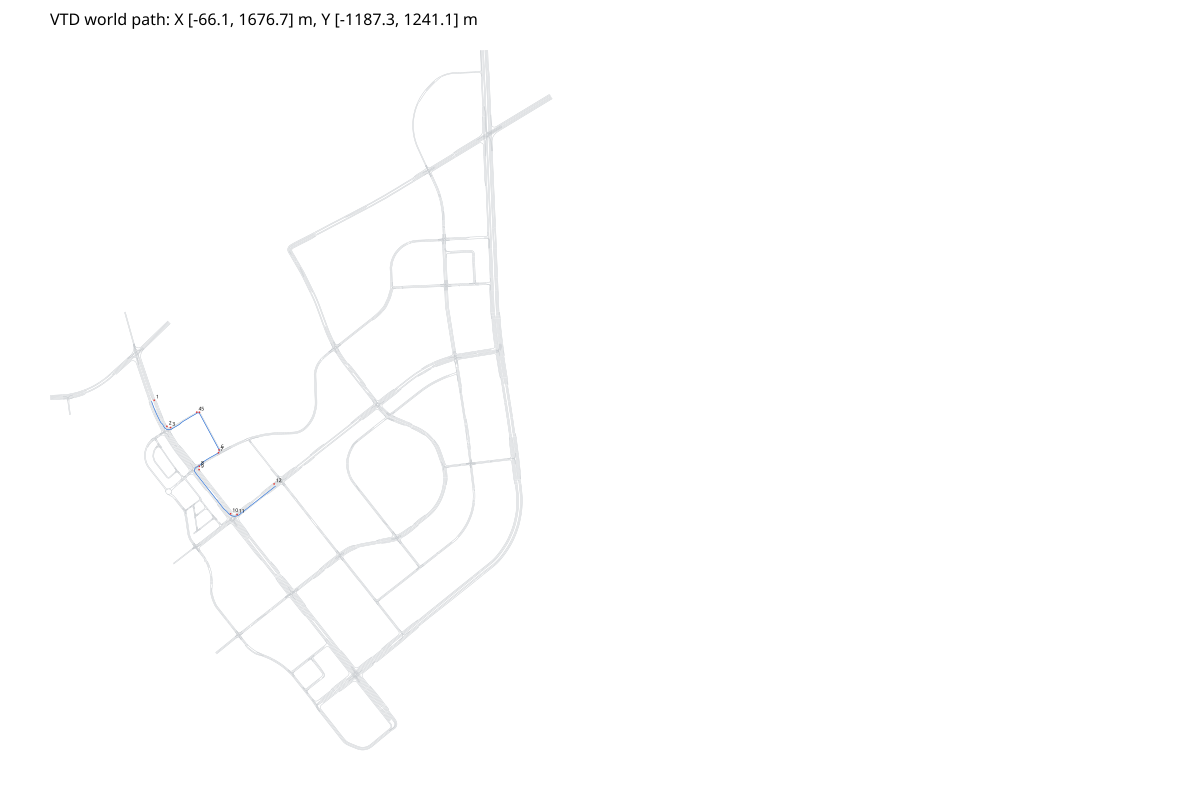

The file beside this chart, header and first rows:
x, y, yaw, s, road_id, lane_id, road_s
285.8, 22.96, -1.224, 0.00000000, 429, 2, 90.01
286, 22.48, -1.224, 0.5007, 429, 2, 89.51
286.2, 22.01, -1.224, 1.002, 429, 2, 89.01
286.3, 21.54, -1.224, 1.502, 429, 2, 88.51
286.5, 21.07, -1.224, 2.003, 429, 2, 88.01
286.7, 20.6, -1.224, 2.505, 429, 2, 87.51
286.8, 20.13, -1.223, 3.006, 429, 2, 87.01
287, 19.66, -1.223, 3.507, 429, 2, 86.51
287.2, 19.19, -1.223, 4.009, 429, 2, 86.01
287.4, 18.71, -1.223, 4.51, 429, 2, 85.51
287.5, 18.24, -1.223, 5.012, 429, 2, 85.01
287.7, 17.77, -1.223, 5.514, 429, 2, 84.51
287.9, 17.3, -1.223, 6.016, 429, 2, 84.01
288, 16.83, -1.222, 6.518, 429, 2, 83.51
288.2, 16.36, -1.222, 7.02, 429, 2, 83.01
288.4, 15.88, -1.222, 7.522, 429, 2, 82.51
288.6, 15.41, -1.222, 8.024, 429, 2, 82.01
288.7, 14.94, -1.221, 8.526, 429, 2, 81.51
288.9, 14.47, -1.221, 9.029, 429, 2, 81.01
289.1, 13.99, -1.221, 9.532, 429, 2, 80.51
289.2, 13.52, -1.221, 10.03, 429, 2, 80.01
289.4, 13.05, -1.22, 10.54, 429, 2, 79.51
289.6, 12.58, -1.22, 11.04, 429, 2, 79.01
289.8, 12.11, -1.219, 11.54, 429, 2, 78.51
289.9, 11.63, -1.219, 12.05, 429, 2, 78.01
290.1, 11.16, -1.219, 12.55, 429, 2, 77.51
290.3, 10.69, -1.218, 13.05, 429, 2, 77.01
290.5, 10.22, -1.218, 13.56, 429, 2, 76.51
290.6, 9.744, -1.217, 14.06, 429, 2, 76.01
290.8, 9.272, -1.217, 14.56, 429, 2, 75.51
291, 8.799, -1.216, 15.07, 429, 2, 75.01
291.2, 8.327, -1.215, 15.57, 429, 2, 74.51
291.3, 7.855, -1.215, 16.07, 429, 2, 74.01
291.5, 7.382, -1.214, 16.58, 429, 2, 73.51
291.7, 6.91, -1.214, 17.08, 429, 2, 73.01
291.9, 6.438, -1.213, 17.59, 429, 2, 72.51
292, 5.965, -1.212, 18.09, 429, 2, 72.01
292.2, 5.493, -1.212, 18.59, 429, 2, 71.51
292.4, 5.021, -1.211, 19.1, 429, 2, 71.01
292.6, 4.549, -1.21, 19.6, 429, 2, 70.51
292.7, 4.077, -1.209, 20.11, 429, 2, 70.01
292.9, 3.605, -1.209, 20.61, 429, 2, 69.51
293.1, 3.133, -1.208, 21.12, 429, 2, 69.01
293.3, 2.661, -1.207, 21.62, 429, 2, 68.51
293.5, 2.189, -1.206, 22.13, 429, 2, 68.01
293.6, 1.717, -1.205, 22.63, 429, 2, 67.51
293.8, 1.245, -1.205, 23.14, 429, 2, 67.01
294, 0.7735, -1.204, 23.64, 429, 2, 66.51
294.2, 0.3019, -1.203, 24.15, 429, 2, 66.01
294.4, -0.1697, -1.202, 24.65, 429, 2, 65.51
294.5, -0.6411, -1.201, 25.16, 429, 2, 65.01
294.7, -1.112, -1.2, 25.66, 429, 2, 64.51
294.9, -1.584, -1.199, 26.17, 429, 2, 64.01
295.1, -2.055, -1.198, 26.68, 429, 2, 63.51
295.3, -2.526, -1.197, 27.18, 429, 2, 63.01
295.5, -2.997, -1.196, 27.69, 429, 2, 62.51
295.6, -3.468, -1.195, 28.19, 429, 2, 62.01
295.8, -3.939, -1.194, 28.7, 429, 2, 61.51
296, -4.409, -1.193, 29.21, 429, 2, 61.01
296.2, -4.88, -1.191, 29.71, 429, 2, 60.51
... 1,734 more rows
